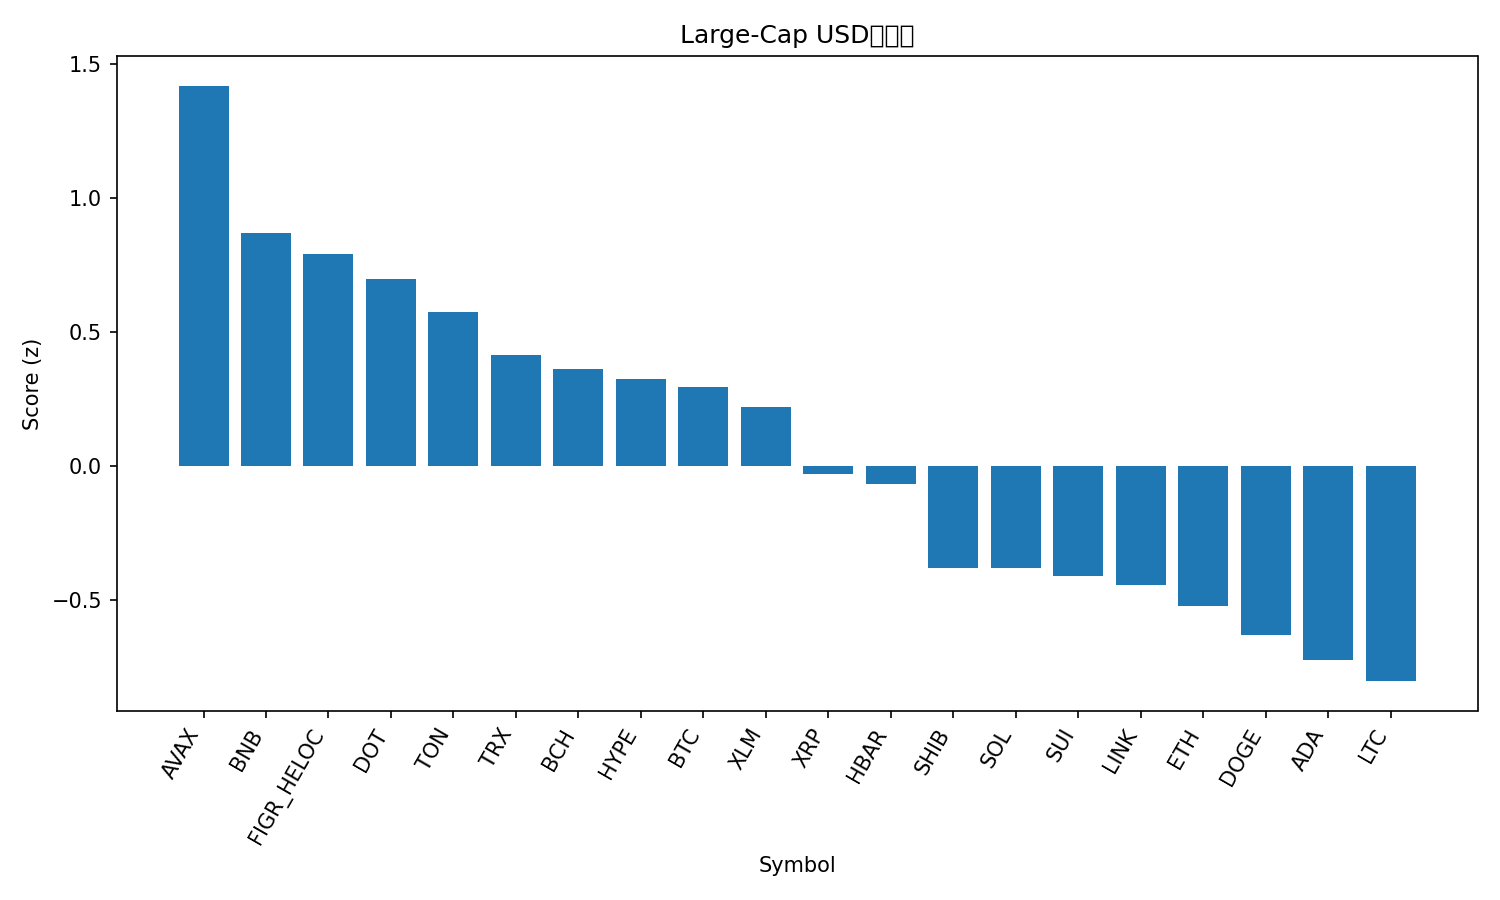

The data file committed next to this chart (first rows):
rank, name, symbol, price, pct_1h, pct_24h, pct_7d, pct_1h_vs_btc, pct_24h_vs_btc, pct_7d_vs_btc, market_cap_rank, market_cap, volume_usd, score
1, Avalanche, AVAX, 33.98, 0.01616, -1.625, 19.11, 0.1887, 0.415, 19.13, 17, 14349691870, 1900003657, 1.419
2, BNB, BNB, 979.4, -0.1154, -0.946, 7.708, 0.05708, 1.094, 7.734, 5, 136415407099, 2233452129, 0.8713
3, Figure Heloc, FIGR_HELOC, 1.035, -0.1207, 0.1602, -0.3153, 0.05179, 2.2, -0.2893, 20, 12941533413, 239352982, 0.7911
4, Polkadot, DOT, 4.4, 0.1667, -3.987, 4.383, 0.3392, -1.947, 4.409, 34, 6705425351, 660204931, 0.6971
5, Toncoin, TON, 3.12, 0.009069, -1.769, -2.639, 0.1816, 0.2704, -2.613, 30, 7948626402, 149261082, 0.5733
6, TRON, TRX, 0.3445, -0.0768, -1.886, -1.504, 0.09569, 0.1534, -1.478, 11, 32626227487, 860887666, 0.4148
7, Bitcoin Cash, BCH, 604.3, 0.1721, -5.118, 1.386, 0.3446, -3.079, 1.412, 22, 12055802046, 579910284, 0.3634
8, Hyperliquid, HYPE, 55.95, 0.1744, -5.103, 0.1122, 0.3469, -3.063, 0.1383, 15, 15148010717, 532244342, 0.3243
9, Bitcoin, BTC, 115471, -0.1725, -2.039, -0.02604, 0.0, 0.0, 0.0, 1, 2303990909311, 36211789845, 0.2941
10, Stellar, XLM, 0.3885, 0.01854, -3.845, -1.057, 0.191, -1.805, -1.031, 21, 12400706202, 238228251, 0.2199
11, XRP, XRP, 3.0, -0.1139, -3.742, -1.321, 0.05861, -1.703, -1.295, 3, 179460673474, 5437680295, -0.0288
12, Hedera, HBAR, 0.2375, -0.03391, -4.542, -1.937, 0.1386, -2.503, -1.911, 25, 10087434687, 256498073, -0.06583
13, Shiba Inu, SHIB, 1.289e-05, -0.0941, -4.907, -5.107, 0.07839, -2.867, -5.081, 31, 7593562522, 212575042, -0.3823
14, Solana, SOL, 236.7, -0.1182, -5.529, -0.801, 0.05431, -3.49, -0.7749, 6, 128558003689, 8141373772, -0.3828
15, Sui, SUI, 3.66, 0.06567, -7.687, 0.7237, 0.2382, -5.647, 0.7497, 19, 13093018683, 1959306204, -0.4113
16, Chainlink, LINK, 23.44, -0.1555, -4.543, -5.512, 0.01697, -2.504, -5.486, 13, 15920749669, 1167913246, -0.4462
17, Ethereum, ETH, 4449, -0.3582, -3.631, -2.79, -0.1857, -1.592, -2.764, 2, 538392778210, 28855660944, -0.5242
18, Dogecoin, DOGE, 0.2656, -0.07282, -6.925, -1.866, 0.09968, -4.885, -1.84, 8, 40175215084, 3448798828, -0.6303
19, Cardano, ADA, 0.8957, -0.3975, -4.401, -0.3588, -0.225, -2.362, -0.3328, 10, 32790929855, 2064118434, -0.7261
20, Litecoin, LTC, 114.3, -0.4915, -3.492, -2.222, -0.319, -1.452, -2.195, 27, 8735816098, 570379498, -0.8036
21, Cronos, CRO, 0.2294, -0.5183, -5.889, -9.529, -0.3458, -3.85, -9.503, 29, 7991778733, 39650170, -1.626
